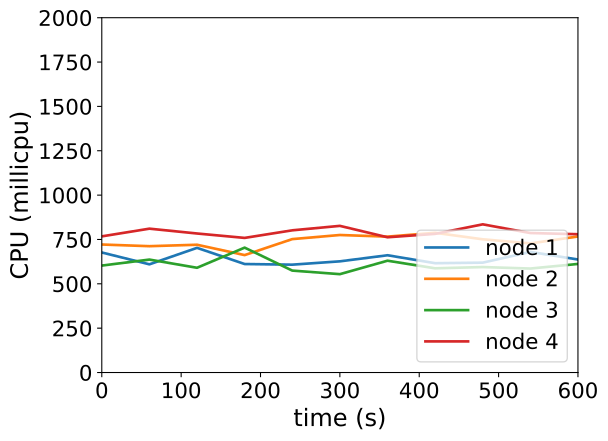

The table this chart was drawn from, first rows:
timestamp, ppgcc-m02_pod_amount, ppgcc-m02_memory, ppgcc-m02_cpu, ppgcc-m03_pod_amount, ppgcc-m03_memory, ppgcc-m03_cpu, ppgcc-m04_pod_amount, ppgcc-m04_memory, ppgcc-m04_cpu, ppgcc-m05_pod_amount, ppgcc-m05_memory, ppgcc-m05_cpu
0, 10, 1167080, 676632037, 10, 1179356, 721558822, 10, 1178432, 602836931, 10, 1164892, 767437914
60, 10, 1168136, 609857529, 10, 1178828, 712129013, 10, 1186616, 636603056, 10, 1168588, 810887440
120, 10, 1171568, 702718754, 10, 1179092, 720252303, 10, 1188992, 590418823, 10, 1171492, 783672771
180, 10, 1170512, 611544043, 10, 1181072, 661910879, 10, 1190180, 704002181, 10, 1172020, 758785810
240, 10, 1173152, 607969494, 10, 1183052, 752007448, 10, 1188596, 574582911, 10, 1172548, 801536982
300, 10, 1173680, 626697013, 10, 1182788, 775173833, 10, 1188332, 554426404, 10, 1175452, 826655186
360, 10, 1175000, 661034246, 10, 1183712, 765973436, 10, 1193876, 630231790, 10, 1171492, 762396739
420, 10, 1173020, 616240373, 10, 1186880, 787634115, 10, 1188728, 587376453, 10, 1172944, 781497552
480, 10, 1175528, 619297375, 10, 1185428, 750944587, 10, 1190048, 594507876, 10, 1175584, 835245936
540, 10, 1178960, 679822685, 10, 1183976, 727695114, 10, 1189124, 586065899, 10, 1174264, 786325722
600, 10, 1174604, 636940189, 10, 1186088, 766885030, 10, 1189256, 612065718, 10, 1176112, 779541633
